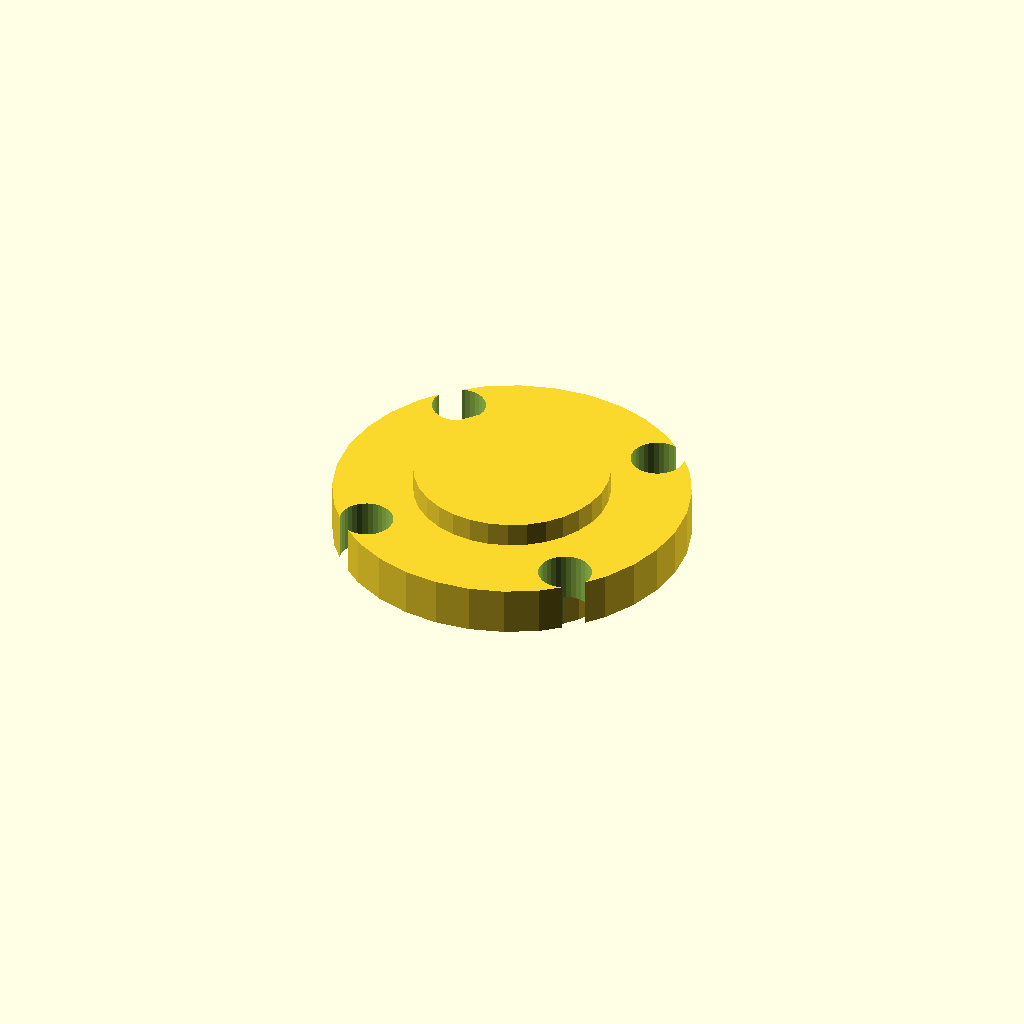
Cell 1: rendered with the file's own defaults.
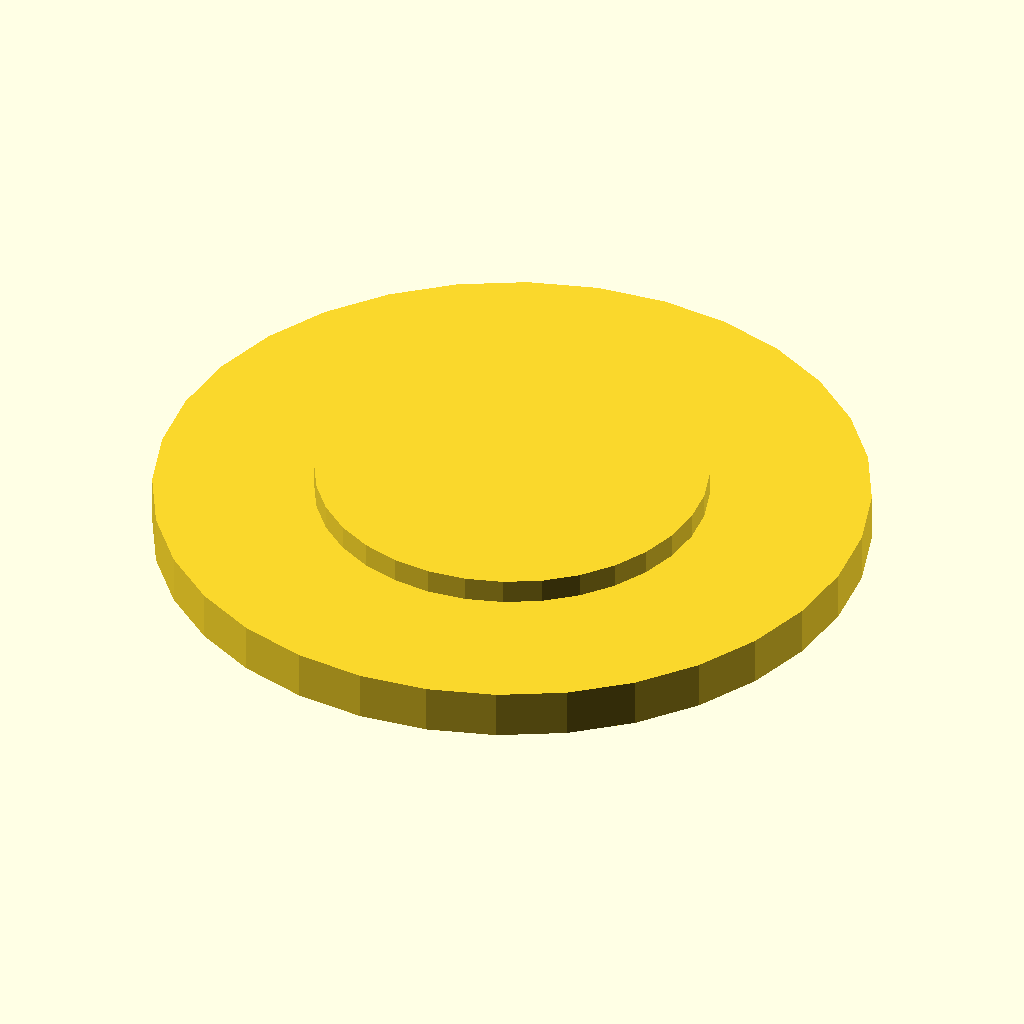
Cell 2 — cover_d set to 88, the other parameters unchanged.
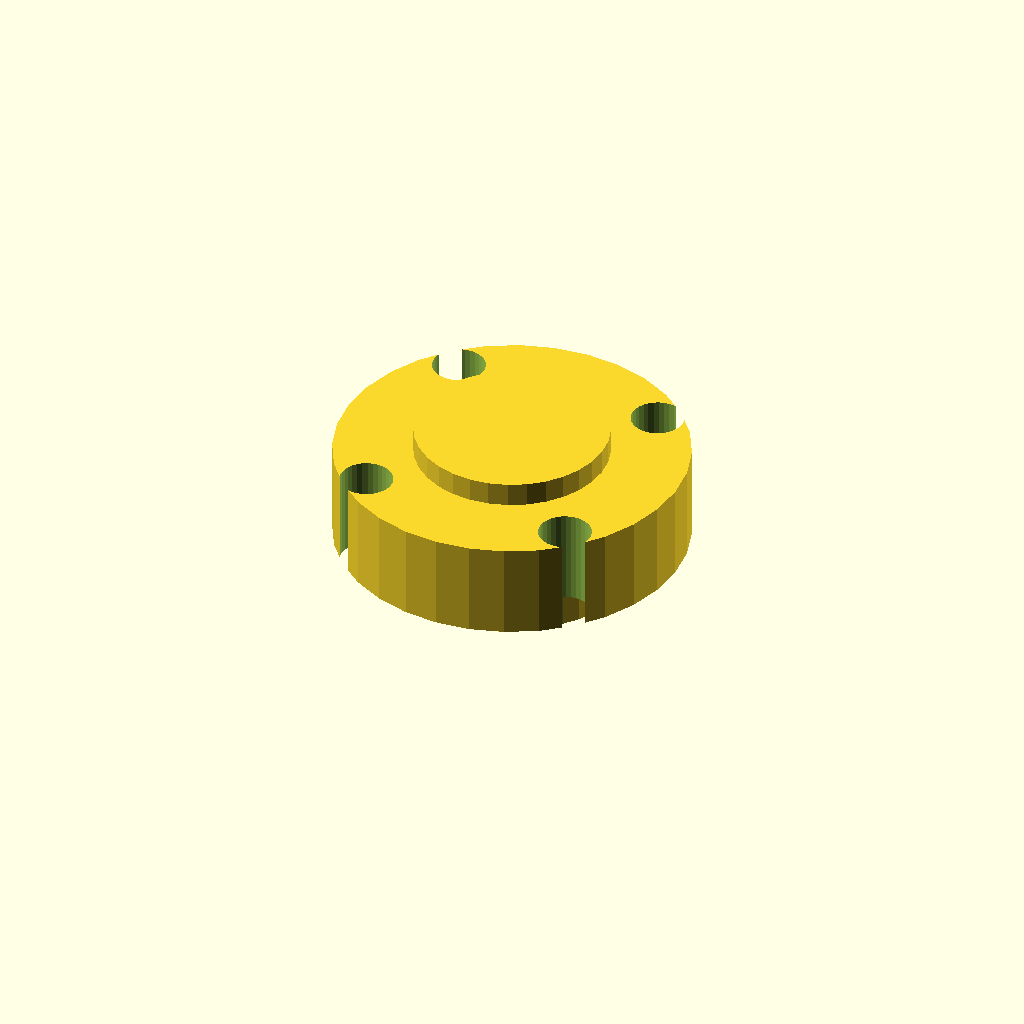
Cell 3: cover_t = 12 (everything else at default).
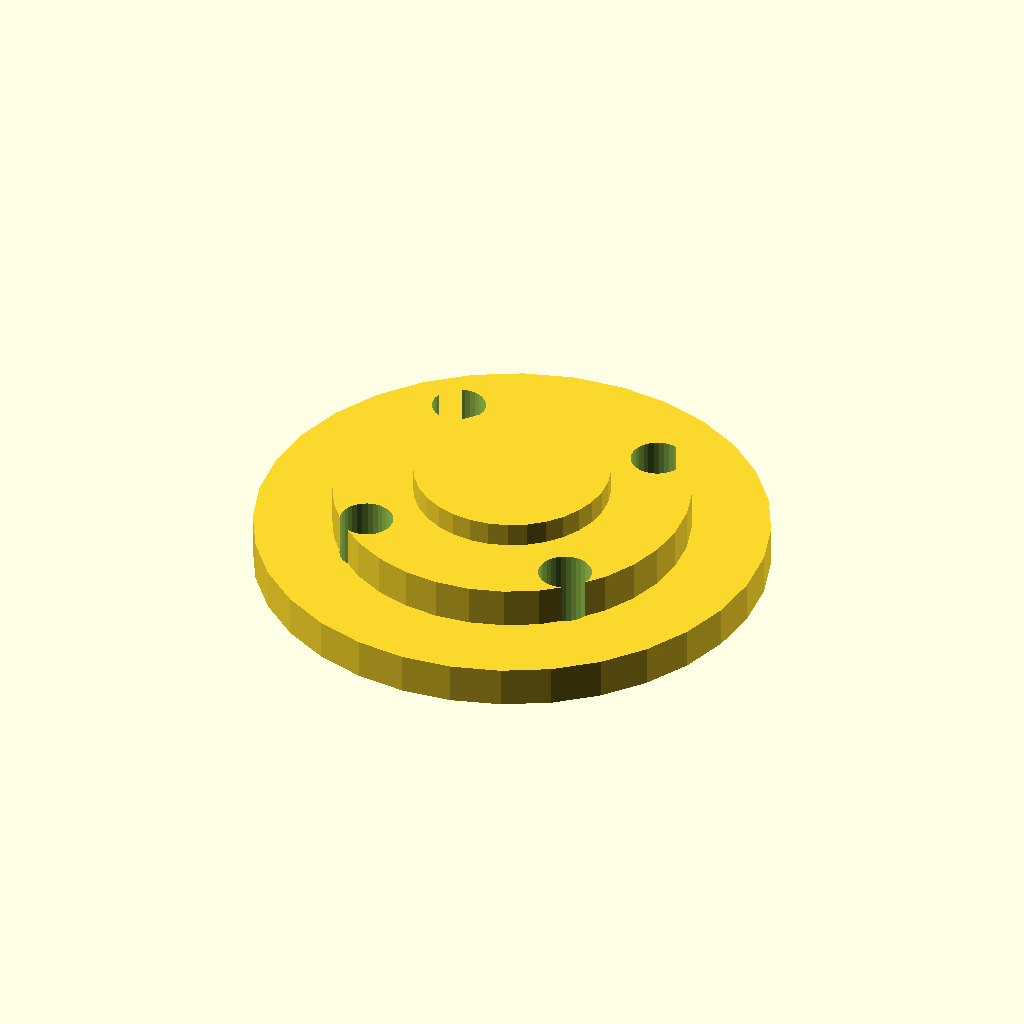
Cell 4: spigot_d = 63.4 (everything else at default).
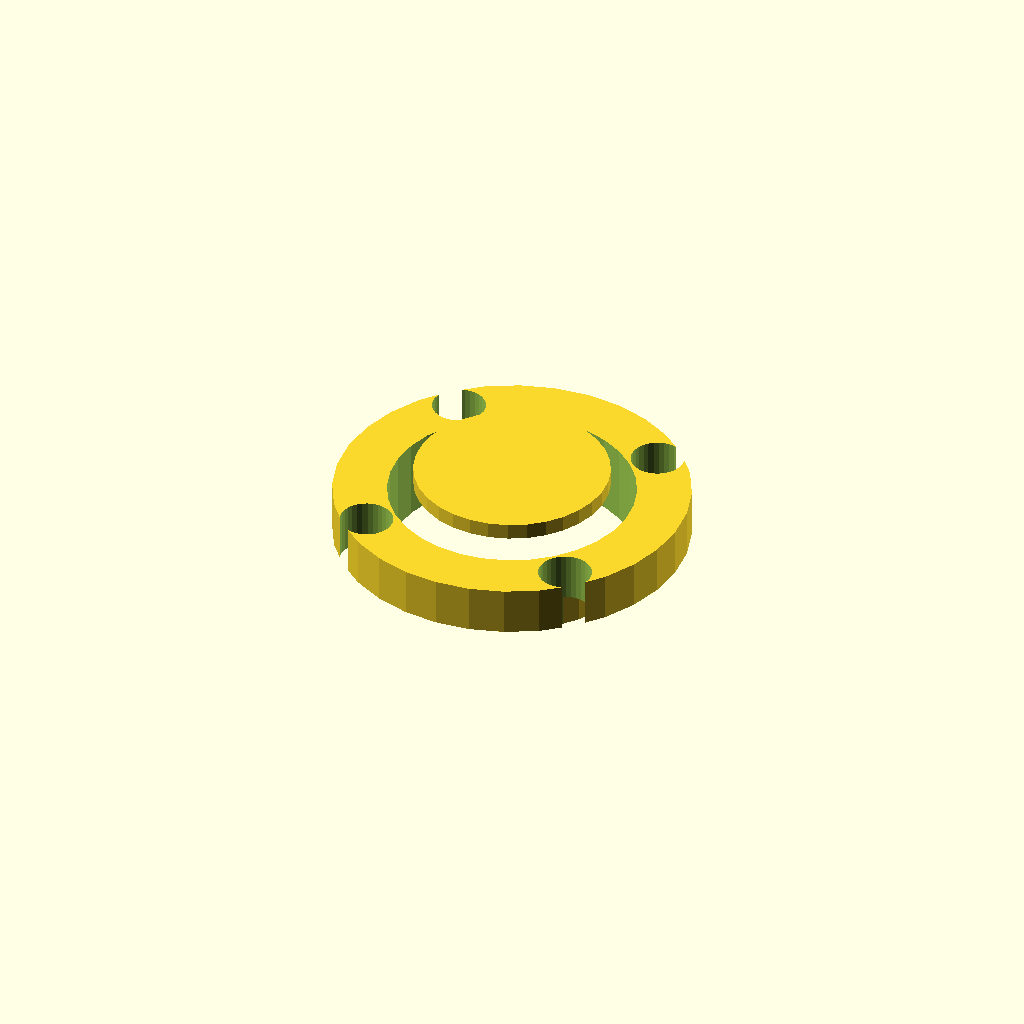
Cell 5 — shaft_d set to 30.6, the other parameters unchanged.
One fixed orthographic camera (rotation 55°, 0°, 25°; colour scheme Cornfield) for every cell.
OpenSCAD source file optional_data/gen2/caps/part_0078.scad:
$fn = 32;

// ----------------------------------------------------------------------
// Retaining cap: 6002 cover, 44 mm, spigot 31.7 mm
// ----------------------------------------------------------------------

// --- parameters (mm) ---
cover_d = 44;             // cover diameter
cover_t = 6;              // cover thickness
spigot_d = 31.7;          // spigot that enters the housing
spigot_h = 4;             // spigot height
shaft_d = 15.3;           // shaft opening
bolt_d = 6.6;             // bolt clearance
bolt_r = 18.93;           // bolt circle radius
dome_h = 3;               // raised centre

module cover() {
  cylinder(h = cover_t, d = cover_d);
}

module spigot() {
  /* sunk 1 mm into the cover; the spigot sets the overall height */
  translate([0, 0, -spigot_h]) cylinder(h = spigot_h + 1, d = spigot_d);
}

module dome() {
  translate([0, 0, cover_t - 1]) cylinder(h = dome_h + 1, d = cover_d * 0.55);
}

difference() {
  union() {
    cover();
    spigot();
    dome();
  }
  for (i = [0 : 3]) rotate([0, 0, 45 + i * 90]) translate([bolt_r, 0, -spigot_h - 1])
    cylinder(h = spigot_h + cover_t + 2, d = bolt_d);
  translate([0, 0, -spigot_h - 1]) cylinder(h = spigot_h + cover_t + 2, d = shaft_d);
}
Parameter table extracted from the source (name, type, default, range or options):
cover_d: number, default 44
cover_t: number, default 6
spigot_d: number, default 31.7
spigot_h: number, default 4
shaft_d: number, default 15.3
bolt_d: number, default 6.6
bolt_r: number, default 18.93
dome_h: number, default 3
